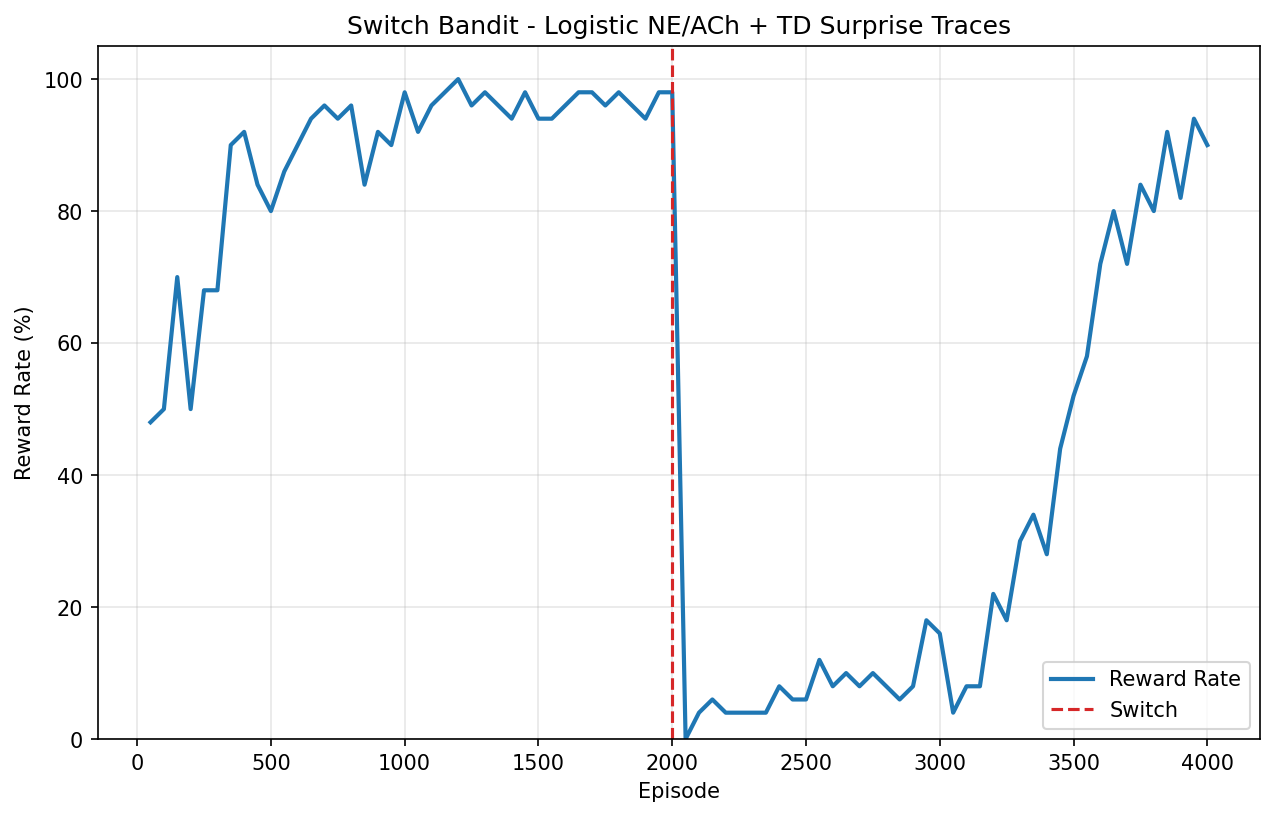

The data file committed next to this chart (first rows):
episode, is_optimal, surprise
0, 0, 0.000000
1, 0, 0.000000
2, 1, 0.08704
3, 0, 0.07834
4, 1, 0.1439
5, 1, 0.1881
6, 0, 0.1693
7, 0, 0.1524
8, 0, 0.1371
9, 1, 0.1397
10, 1, 0.1351
11, 1, 0.1226
12, 1, 0.1104
13, 0, 0.114
14, 0, 0.1202
15, 1, 0.1082
16, 1, 0.09739
17, 1, 0.08765
18, 0, 0.1081
19, 1, 0.09728
20, 0, 0.1199
21, 1, 0.1079
22, 0, 0.1298
23, 0, 0.1482
24, 0, 0.1621
25, 1, 0.1459
26, 0, 0.1542
27, 0, 0.1585
28, 0, 0.1588
29, 1, 0.1429
30, 1, 0.1286
31, 1, 0.1157
32, 1, 0.1042
33, 0, 0.1008
34, 1, 0.09072
35, 0, 0.0878
36, 0, 0.0844
37, 0, 0.08006
38, 0, 0.07444
39, 0, 0.06725
40, 0, 0.06052
41, 1, 0.05861
42, 1, 0.05874
43, 1, 0.05986
44, 1, 0.06115
45, 0, 0.05503
46, 0, 0.04953
47, 1, 0.05228
48, 0, 0.04705
49, 1, 0.05048
50, 0, 0.04543
51, 0, 0.04089
52, 0, 0.0368
53, 1, 0.04326
54, 0, 0.03894
55, 1, 0.04646
56, 0, 0.04181
57, 0, 0.03763
58, 0, 0.03387
59, 1, 0.04507
... 3,940 more rows
